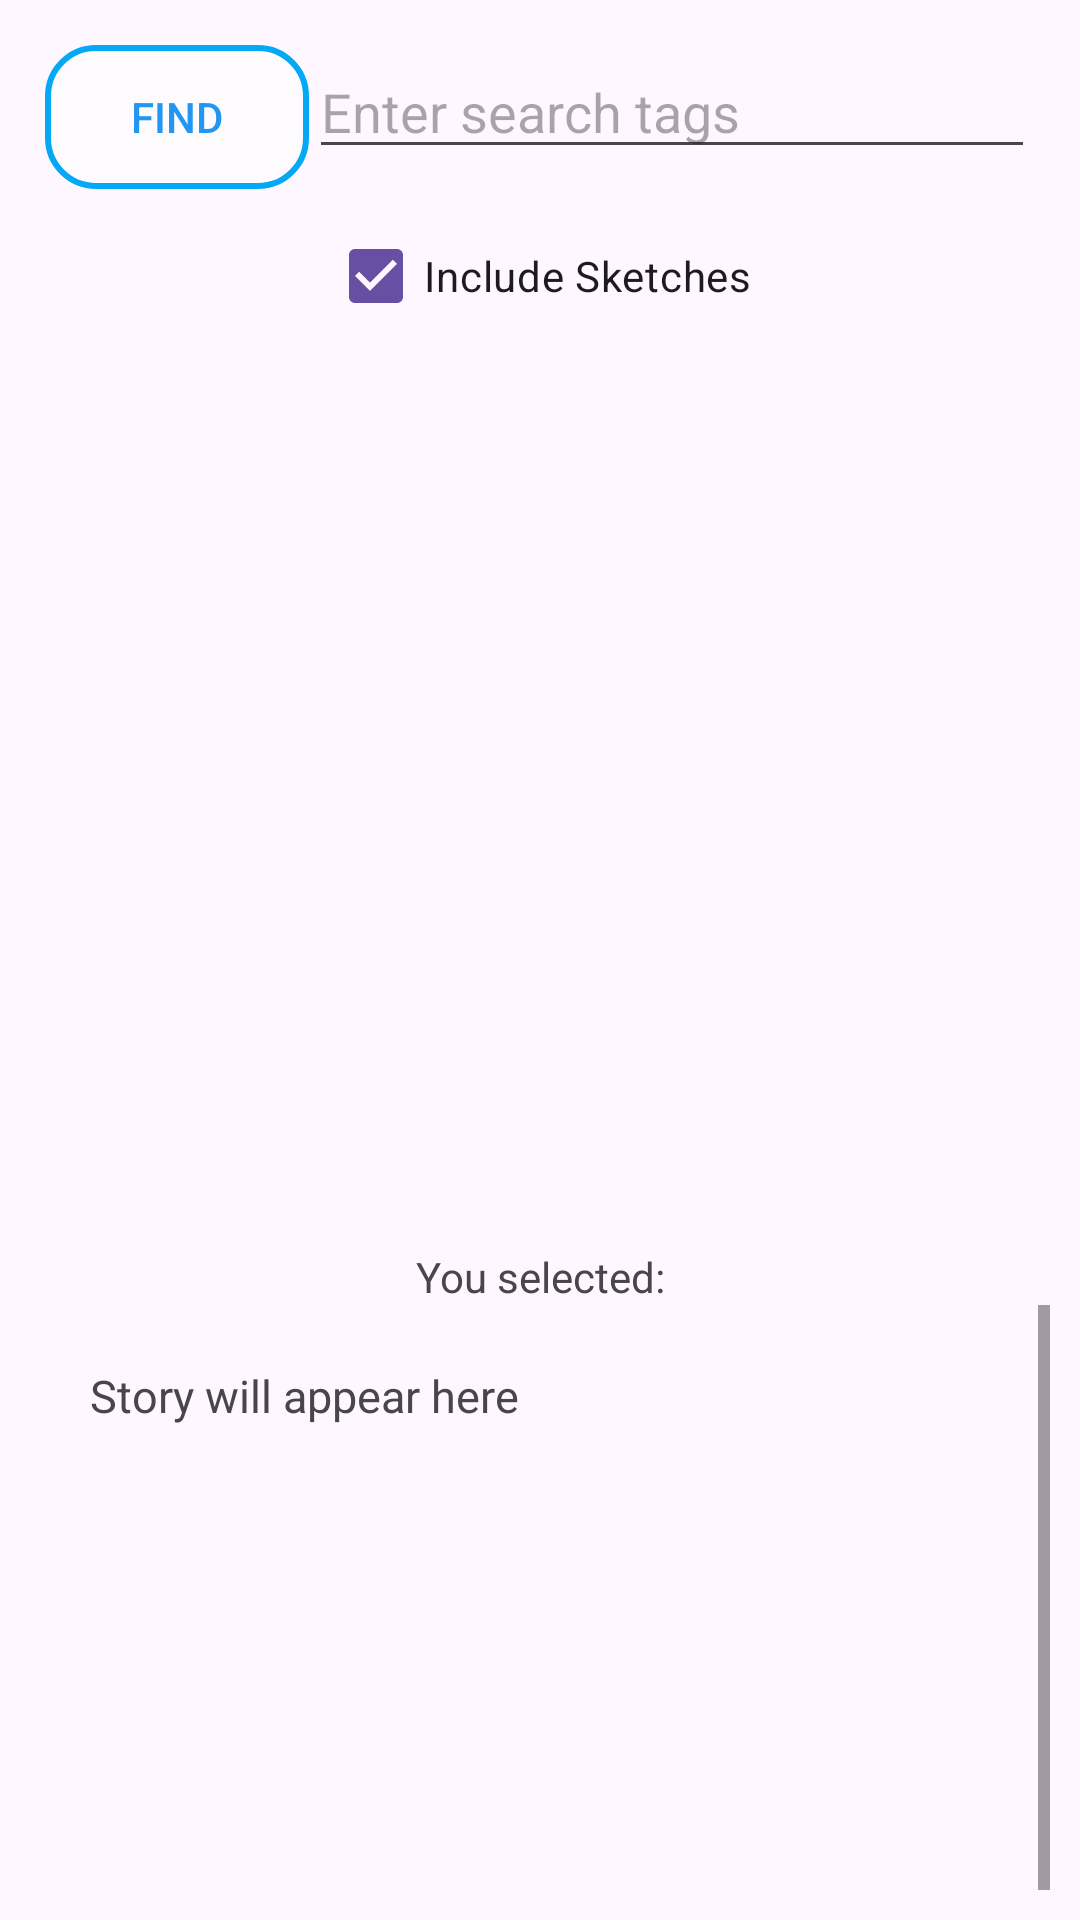

Reconstruct the res/layout file that produces this screen, plus the resources it refers to.
<!-- AndroidManifest.xml: application theme Theme.COMP433FinalProject -->
<!-- res/layout/activity_story_teller.xml -->
<LinearLayout xmlns:android="http://schemas.android.com/apk/res/android"
    android:layout_width="match_parent"
    android:layout_height="match_parent"
    xmlns:app="http://schemas.android.com/apk/res-auto"
    android:orientation="vertical"
    android:padding="10dp"
    android:background="@drawable/background_image">

    <LinearLayout
        android:layout_width="match_parent"
        android:layout_height="wrap_content"
        android:orientation="horizontal"
        android:padding="5dp">
        <Button
            android:id="@+id/findButton"
            android:layout_width="wrap_content"
            android:layout_height="wrap_content"
            android:text="Find"
            android:background="@drawable/button_style"
            android:textColor="#2196F3"
            app:backgroundTint="@null" />

        <EditText
            android:id="@+id/searchTagsEditText"
            android:layout_width="match_parent"
            android:layout_height="wrap_content"
            android:hint="Enter search tags" />
    </LinearLayout>

    <CheckBox
        android:id="@+id/includeSketchesCheckBox"
        android:layout_width="wrap_content"
        android:layout_height="wrap_content"
        android:text="Include Sketches"
        android:checked="true"
        android:layout_gravity="center"/>

    <ListView
        android:id="@+id/listView"
        android:layout_width="match_parent"
        android:layout_height="300dp" />

    <TextView
        android:id="@+id/tagsTextView"
        android:layout_width="match_parent"
        android:layout_height="wrap_content"
        android:gravity="center"
        android:text="You selected:"/>

    <ScrollView
        android:layout_width="match_parent"
        android:layout_height="350dp"
        android:fillViewport="true"
        android:overScrollMode="always">

        <TextView
            android:id="@+id/storyTextView"
            android:text="Story will appear here"
            android:layout_width="match_parent"
            android:layout_height="wrap_content"
            android:background="@drawable/black_border"
            android:textSize="15sp"
            android:layout_margin="15dp"
            android:padding="5dp" />
    </ScrollView>

    <LinearLayout
        android:layout_width="match_parent"
        android:layout_height="wrap_content"
        android:orientation="horizontal"
        android:gravity="center">
        <Button
            android:id="@+id/storyButton"
            android:layout_width="wrap_content"
            android:layout_height="wrap_content"
            android:text="Story"
            android:layout_margin="5dp"
            android:background="@drawable/button_style"
            android:textColor="#2196F3"
            app:backgroundTint="@null"/>
        <Button
            android:id="@+id/backButton"
            android:layout_width="wrap_content"
            android:layout_height="wrap_content"
            android:text="Back"
            android:onClick="back"
            android:layout_margin="5dp"
            android:background="@drawable/button_style"
            android:textColor="#2196F3"
            app:backgroundTint="@null"/>
    </LinearLayout>
</LinearLayout>
<!-- resources referenced by this layout -->
<resources>
  <!-- drawable button_style (drawable) -->
  <ripple xmlns:android="http://schemas.android.com/apk/res/android"
      android:color="#BBDEFB">
      <item>
          <shape>
              <solid android:color="#80FFFFFF" />
              <corners android:radius="16dp" />
              <stroke android:width="2dp" android:color="#03A9F4" />
          </shape>
      </item>
  </ripple>
  <style name="Theme.COMP433FinalProject" parent="Base.Theme.COMP433FinalProject" />
  <style name="Base.Theme.COMP433FinalProject" parent="Theme.Material3.DayNight.NoActionBar">
          
          
      </style>
</resources>
